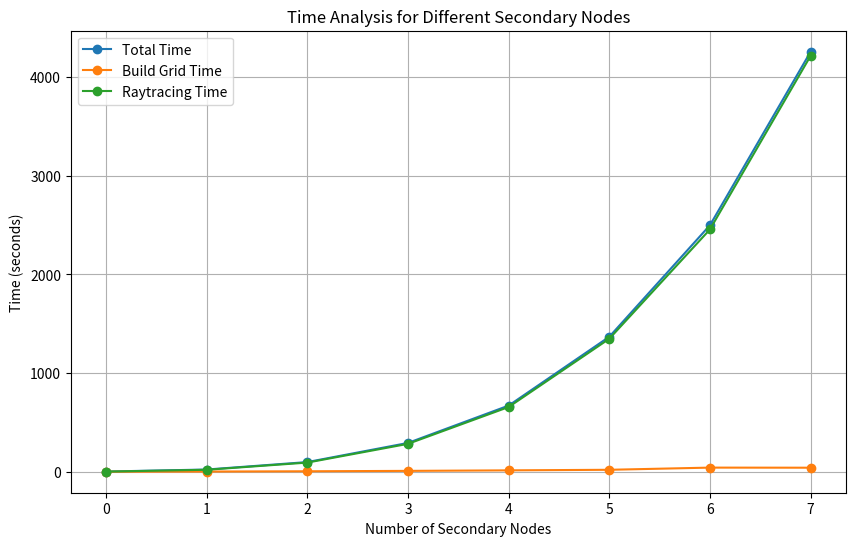

Write Python code to recreate this figure.
import matplotlib.pyplot as plt

# 数据
secondary_nodes = list(range(8))
build_grid_time = [0.7474529, 2.5274399, 5.2374003, 9.2811412, 14.601125, 20.3150644, 42.4137375, 41.4206808]
raytracing_time = [1.7296603, 20.4623533, 93.3722908, 283.2945615, 656.5223637, 1348.4789995, 2456.5347199, 4215.8624974]
total_time = [2.4771132, 22.9897932, 98.6096911, 292.5757027, 671.1234887, 1368.7940594, 2498.9484574, 4257.2831782]

# 创建图形
plt.figure(figsize=(10, 6))

# 绘制每个类别的曲线图
plt.plot(secondary_nodes, total_time, label='Total Time', marker='o')

plt.plot(secondary_nodes, build_grid_time, label='Build Grid Time', marker='o')
plt.plot(secondary_nodes, raytracing_time, label='Raytracing Time', marker='o')

# 添加标题和标签
plt.title('Time Analysis for Different Secondary Nodes')
plt.xlabel('Number of Secondary Nodes')
plt.ylabel('Time (seconds)')

# 显示图例
plt.legend()

# 显示网格线
plt.grid(True)

# 显示图形
plt.show()
